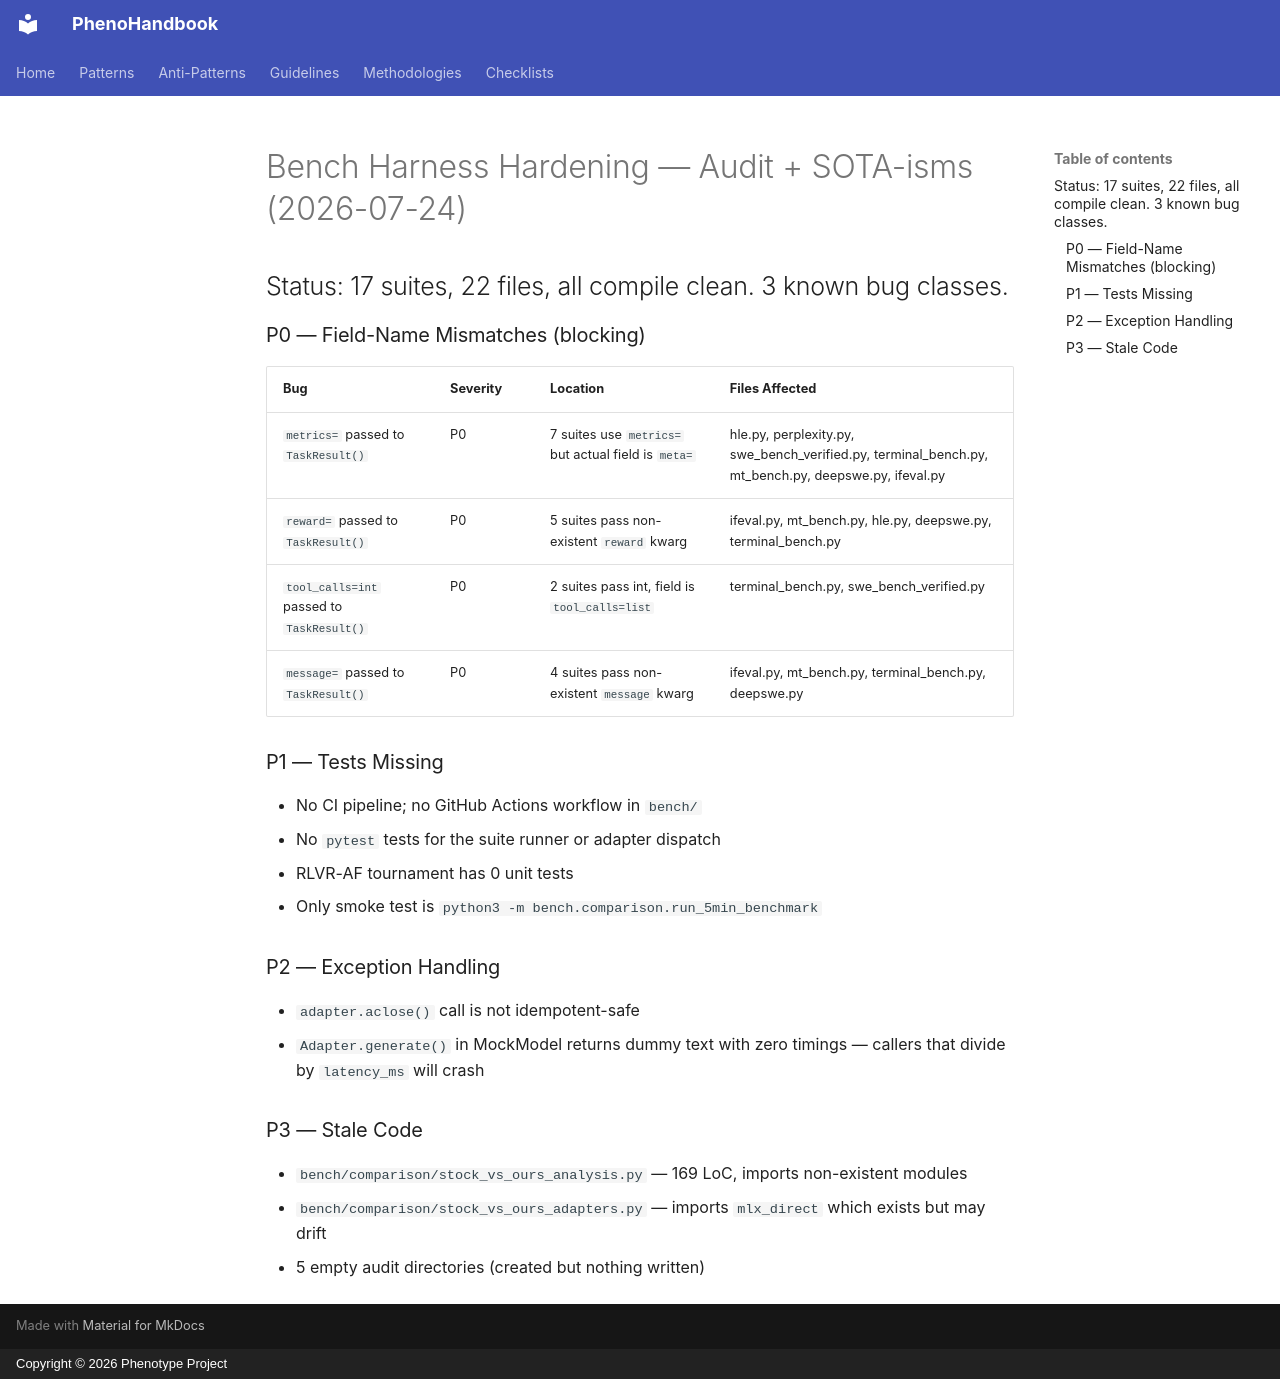

repository: KooshaPari/PhenoShared · page: superpowers/audits/bench-harness-hardening/index.html · generator: mkdocs · copyright: Copyright © 2026 Phenotype Project

# Bench Harness Hardening — Audit + SOTA-isms (2026-07-24)

## Status: 17 suites, 22 files, all compile clean. 3 known bug classes.

### P0 — Field-Name Mismatches (blocking)
| Bug | Severity | Location | Files Affected |
|---|---|---|---|
| `metrics=` passed to `TaskResult()` | P0 | 7 suites use `metrics=` but actual field is `meta=` | hle.py, perplexity.py, swe_bench_verified.py, terminal_bench.py, mt_bench.py, deepswe.py, ifeval.py |
| `reward=` passed to `TaskResult()` | P0 | 5 suites pass non-existent `reward` kwarg | ifeval.py, mt_bench.py, hle.py, deepswe.py, terminal_bench.py |
| `tool_calls=int` passed to `TaskResult()` | P0 | 2 suites pass int, field is `tool_calls=list` | terminal_bench.py, swe_bench_verified.py |
| `message=` passed to `TaskResult()` | P0 | 4 suites pass non-existent `message` kwarg | ifeval.py, mt_bench.py, terminal_bench.py, deepswe.py |

### P1 — Tests Missing
- No CI pipeline; no GitHub Actions workflow in `bench/`
- No `pytest` tests for the suite runner or adapter dispatch
- RLVR-AF tournament has 0 unit tests
- Only smoke test is `python3 -m bench.comparison.run_5min_benchmark`

### P2 — Exception Handling
- `adapter.aclose()` call is not idempotent-safe
- `Adapter.generate()` in MockModel returns dummy text with zero timings — callers that divide by `latency_ms` will crash

### P3 — Stale Code
- `bench/comparison/stock_vs_ours_analysis.py` — 169 LoC, imports non-existent modules
- `bench/comparison/stock_vs_ours_adapters.py` — imports `mlx_direct` which exists but may drift
- 5 empty audit directories (created but nothing written)
